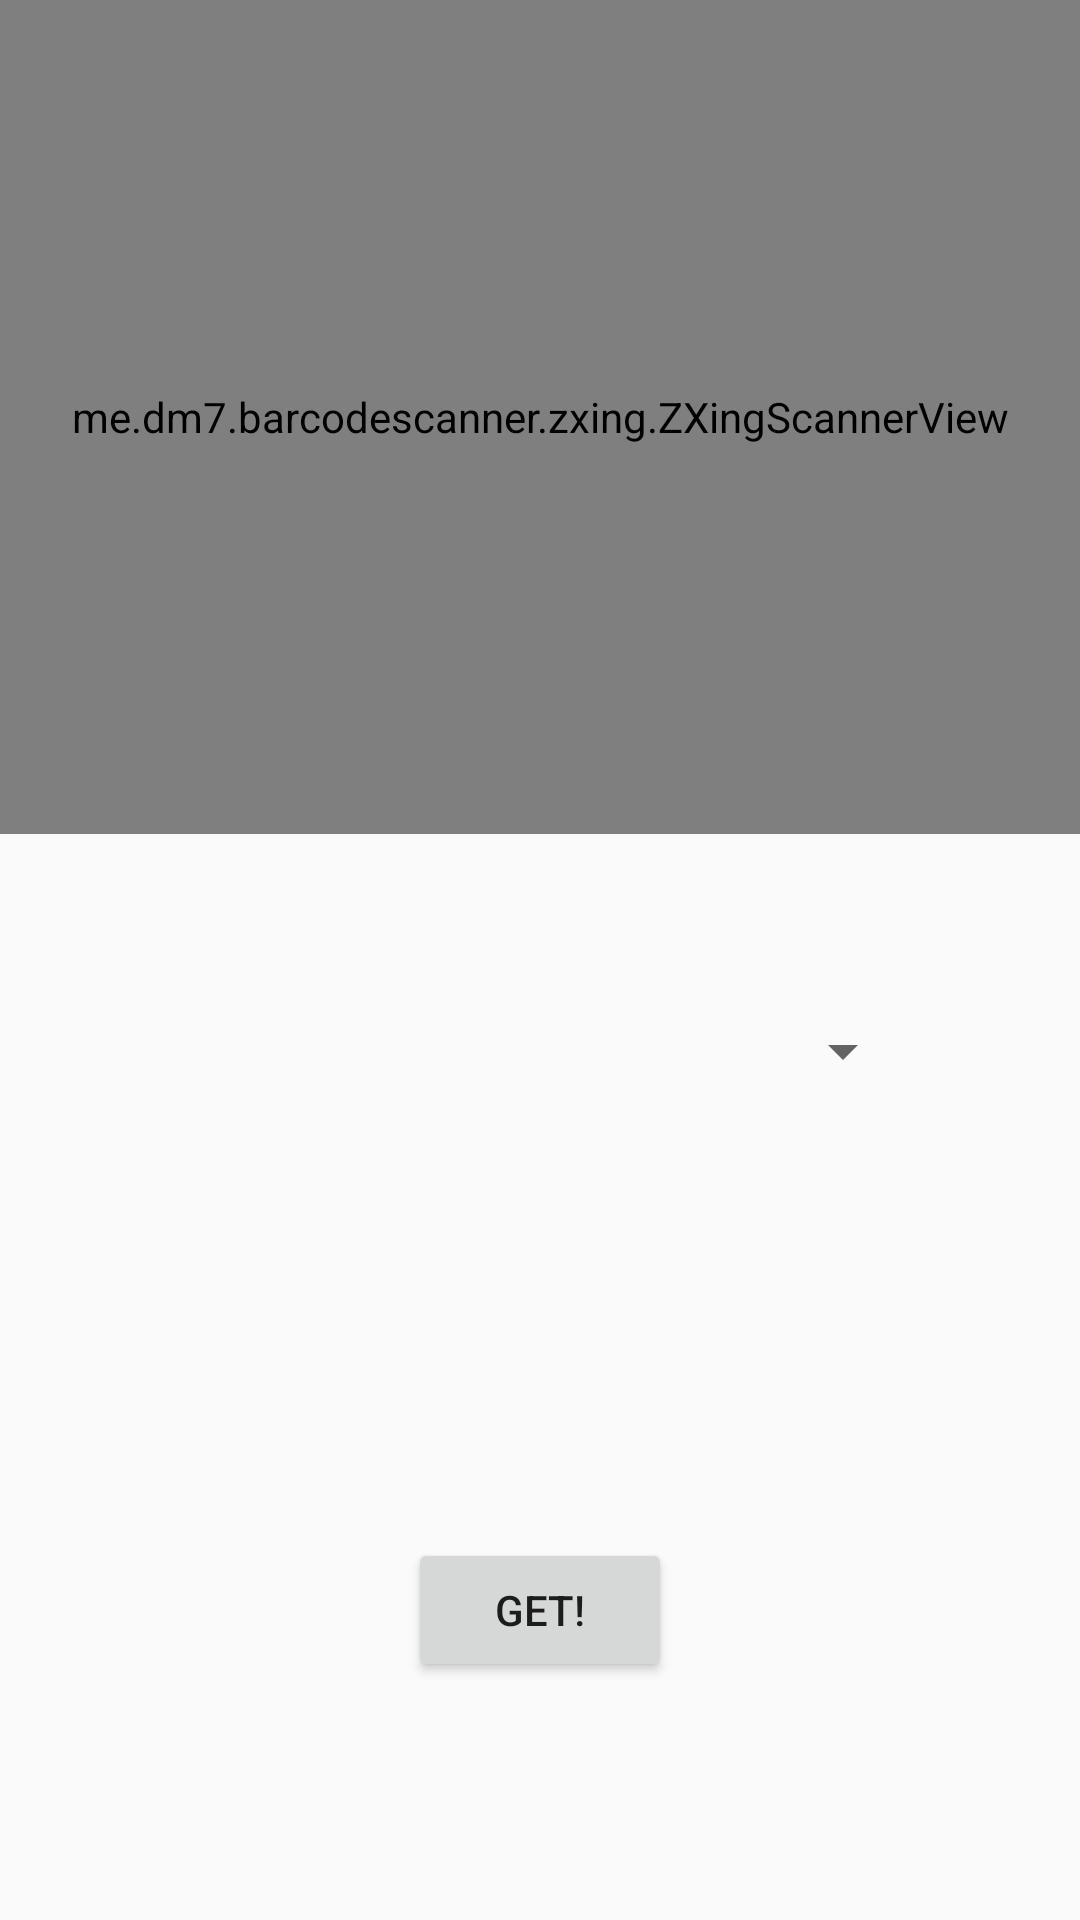

Layout XML and referenced resources for this Android screen:
<!-- AndroidManifest.xml: application theme Theme.AppCompat.Light.NoActionBar -->
<!-- res/layout/fragment_home.xml -->
<?xml version="1.0" encoding="utf-8"?>
<androidx.constraintlayout.widget.ConstraintLayout xmlns:android="http://schemas.android.com/apk/res/android"
    android:id="@+id/homeLayout"
    xmlns:app="http://schemas.android.com/apk/res-auto"
    xmlns:tools="http://schemas.android.com/tools"
    android:layout_width="match_parent"
    android:layout_height="match_parent"
    tools:context=".MainActivity">

    <me.dm7.barcodescanner.zxing.ZXingScannerView
        android:id="@+id/scanner"
        android:layout_width="0dp"
        android:layout_height="278dp"
        app:layout_constraintEnd_toEndOf="parent"
        app:layout_constraintHorizontal_bias="0.5"
        app:layout_constraintStart_toStartOf="parent"
        app:layout_constraintTop_toTopOf="parent" />


    <TextView
        android:id="@+id/melicode"
        android:layout_width="wrap_content"
        android:layout_height="wrap_content"
        android:ems="10"
        app:layout_constraintBottom_toTopOf="@+id/spinnerEvent"
        app:layout_constraintEnd_toEndOf="parent"
        app:layout_constraintHorizontal_bias="0.5"
        app:layout_constraintStart_toStartOf="parent"
        app:layout_constraintTop_toBottomOf="@+id/scanner" />

    <TextView
        android:id="@+id/txt_response"
        android:layout_width="322dp"
        android:layout_height="109dp"
        app:layout_constraintBottom_toTopOf="@+id/btn_request"
        app:layout_constraintEnd_toEndOf="parent"
        app:layout_constraintHorizontal_bias="0.5"
        app:layout_constraintStart_toStartOf="parent"
        app:layout_constraintTop_toBottomOf="@+id/spinnerEvent" />

    <Spinner
        android:id="@+id/spinnerEvent"
        android:layout_width="250dp"
        android:layout_height="30dp"
        app:layout_constraintBottom_toTopOf="@+id/txt_response"
        app:layout_constraintEnd_toEndOf="parent"
        app:layout_constraintHorizontal_bias="0.5"
        app:layout_constraintStart_toStartOf="parent"
        app:layout_constraintTop_toBottomOf="@+id/melicode" />

    <Button
        android:id="@+id/btn_request"
        android:layout_width="wrap_content"
        android:layout_height="wrap_content"
        android:layout_marginBottom="60dp"
        android:text="GET!"
        app:layout_constraintBottom_toBottomOf="parent"
        app:layout_constraintEnd_toEndOf="parent"
        app:layout_constraintHorizontal_bias="0.5"
        app:layout_constraintStart_toStartOf="parent"
        app:layout_constraintTop_toBottomOf="@+id/txt_response" />
</androidx.constraintlayout.widget.ConstraintLayout>
<!-- resources referenced by this layout -->
<resources>

</resources>
